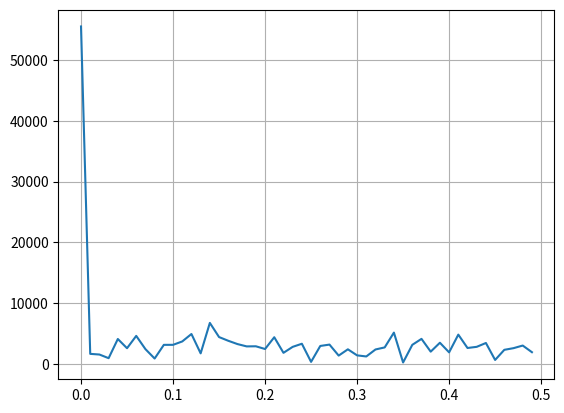

This figure's Python source:
import scipy.fftpack
import matplotlib.pyplot
import numpy as np
import random

class DataAnalysis:
    maxReducedTimeArraySize: int

    def __init__(self, instance=None, callback=None, samplingFreq=None,
                 lowPassFreq=None, highPassFreq=None, integralOrder=None):
        self._instance       = instance if instance != None else 1
        self.maxReducedTimeArraySize = 50

    def fourierTransform(self, dictMeasurements): # data should be a dictionary including {"data":array, "time":array}
        signal = dictMeasurements["data"]
        time = dictMeasurements["time"]
        fourier = scipy.fftpack.fft(signal)
        samplingFreq = self._tryGetSamplingFreq(time)
        freq = scipy.fftpack.fftfreq(signal.size, samplingFreq)
        return {"signal":signal, "time":time,
                "fourier":fourier, "freq":freq}

    def plot(self, dictMeasurements):
        data = self.fourierTransform(dictMeasurements)
        n = data["freq"].size
        plt = matplotlib.pyplot
        plt.plot(data["freq"][:n//2], abs(data["fourier"][:n//2]))
        plt.grid()
        plt.show()

    def _tryGetSamplingFreq(self, timeArray): # Hz
        med = np.median(self._calcTimeDelta(timeArray))
        return 1/med if not np.isnan(med) else None

    def _calcTimeDelta(self, timeArray):
        return np.diff(self._getReducedTimeArray(timeArray))

    def _getReducedTimeArray(self, timeArray):
        return timeArray[:self.maxReducedTimeArraySize]

if __name__ == '__main__':
    analysis = DataAnalysis()
    data = np.array([])
    time = np.array([])
    for i in range(0,100):
        data = np.append(data, random.uniform(0, 1000))
        time = np.append(time, (i+1))
    analysis.plot({"data":data, "time":time})